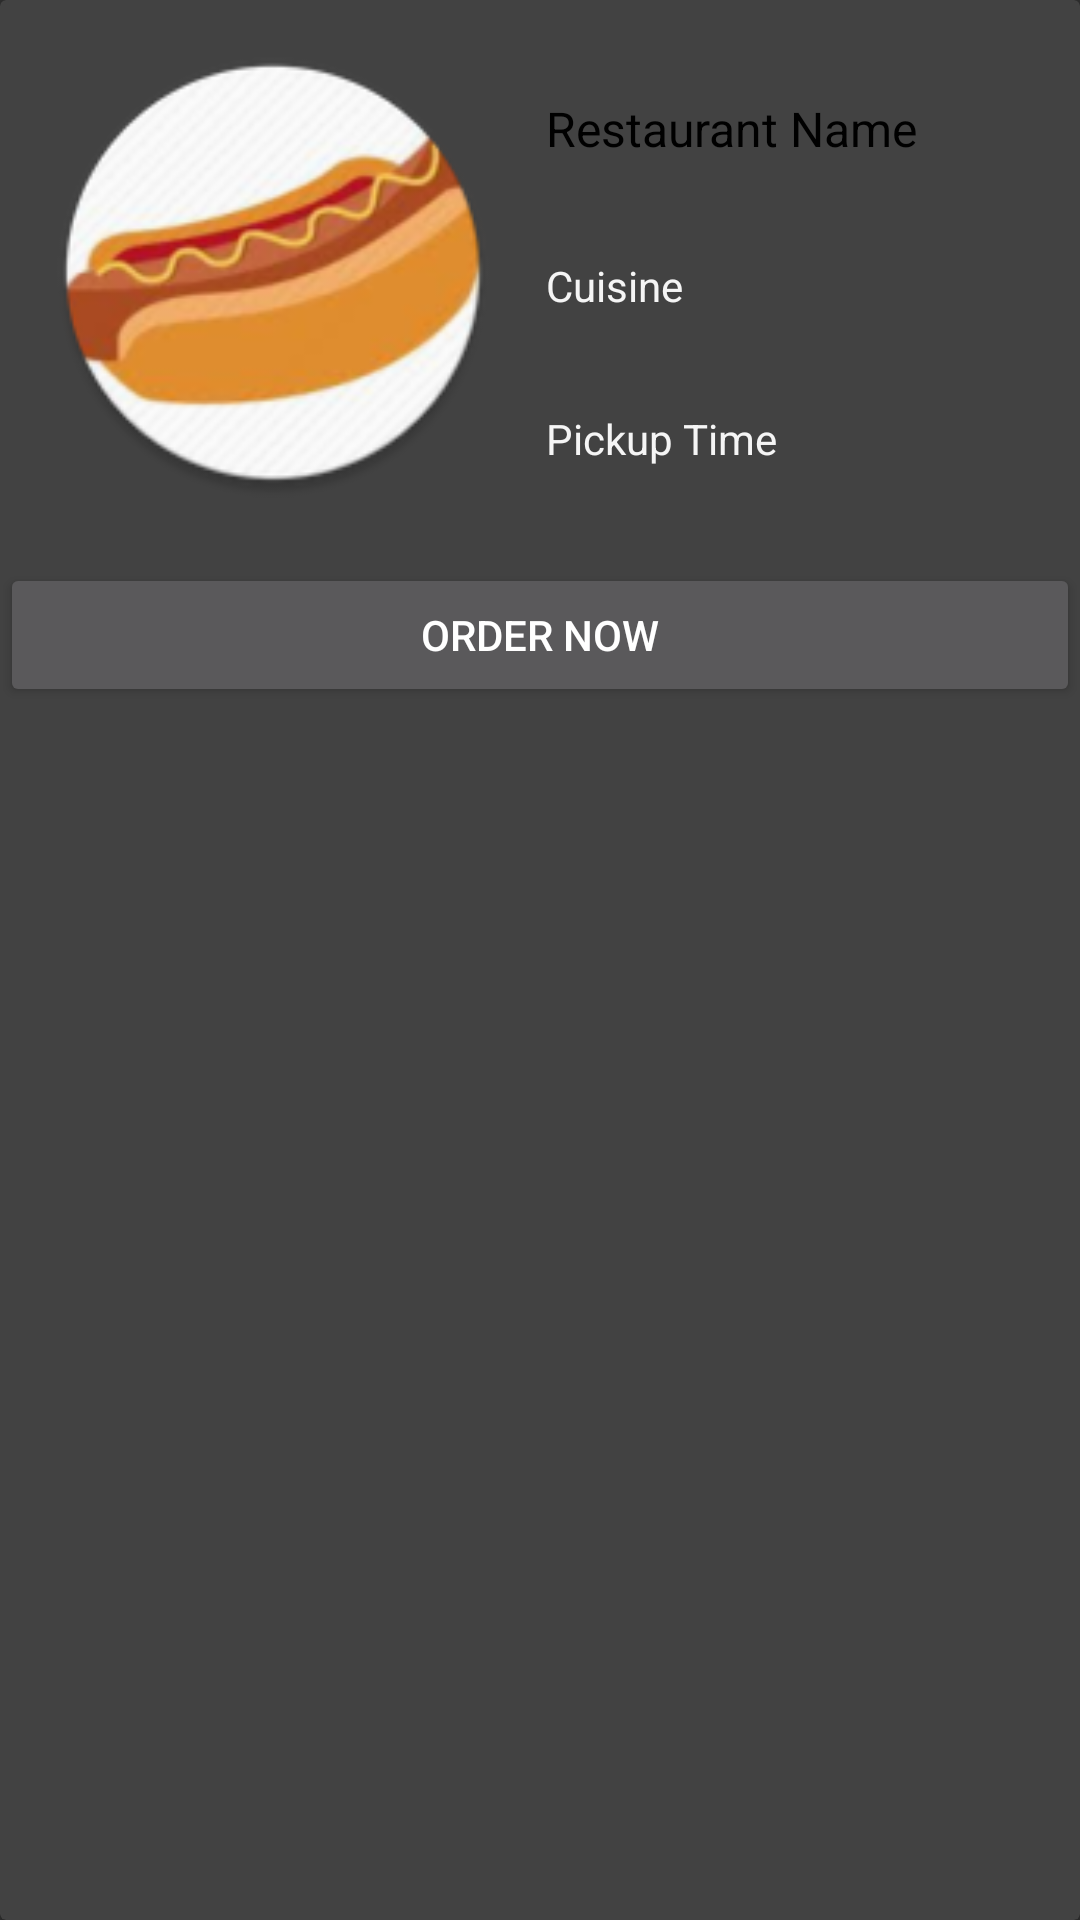

This screen was rendered from an Android layout file. Write that file and the resources it references.
<!-- AndroidManifest.xml: application theme Theme.Design.NoActionBar -->
<!-- res/layout/restaurant_choice_design_view.xml -->
<?xml version="1.0" encoding="utf-8"?>
<android.support.v7.widget.CardView
    xmlns:android="http://schemas.android.com/apk/res/android"
    android:layout_width="match_parent"
    android:background="#fff"
    android:layout_height="match_parent">
<LinearLayout
    android:layout_width="match_parent"
    android:layout_height="wrap_content"
    android:orientation="vertical">
    <LinearLayout
            android:layout_width="match_parent"
            android:orientation="horizontal"
            android:layout_height="wrap_content"
            android:padding="16dp">
            <ImageView
                android:layout_width="150dp"
                android:layout_height="150dp"
                android:id="@+id/restaurantImageCardView"
                android:src="@mipmap/ic_launcher"/>
            <LinearLayout
                android:layout_width="wrap_content"
                android:layout_height="wrap_content"
                android:orientation="vertical">
                <TextView
                    android:layout_width="match_parent"
                    android:layout_height="wrap_content"
                    android:text="Restaurant Name"
                    android:textSize="16sp"
                    android:textColor="#000"
                    android:padding="16dp"/>
                <TextView
                    android:layout_width="match_parent"
                    android:layout_height="wrap_content"
                    android:text="Cuisine"
                    android:textSize="14sp"
                    android:textColor="@color/lightGray"
                    android:padding="16dp"/>
                <TextView
                    android:layout_width="match_parent"
                    android:layout_height="wrap_content"
                    android:text="Pickup Time"
                    android:textColor="@color/lightGray"
                    android:textSize="14sp"
                    android:padding="16dp"/>
            </LinearLayout>


        </LinearLayout>

    <android.support.v7.widget.AppCompatButton
        android:layout_width="match_parent"
        android:layout_height="wrap_content"
        android:text="Order Now" />
</LinearLayout>
    </android.support.v7.widget.CardView>
<!-- resources referenced by this layout -->
<resources>
  <color name="lightGray">#f5f5f5</color>
  <!-- mipmap ic_launcher: png bitmap (mipmap-hdpi, 8676 bytes) -->
</resources>
